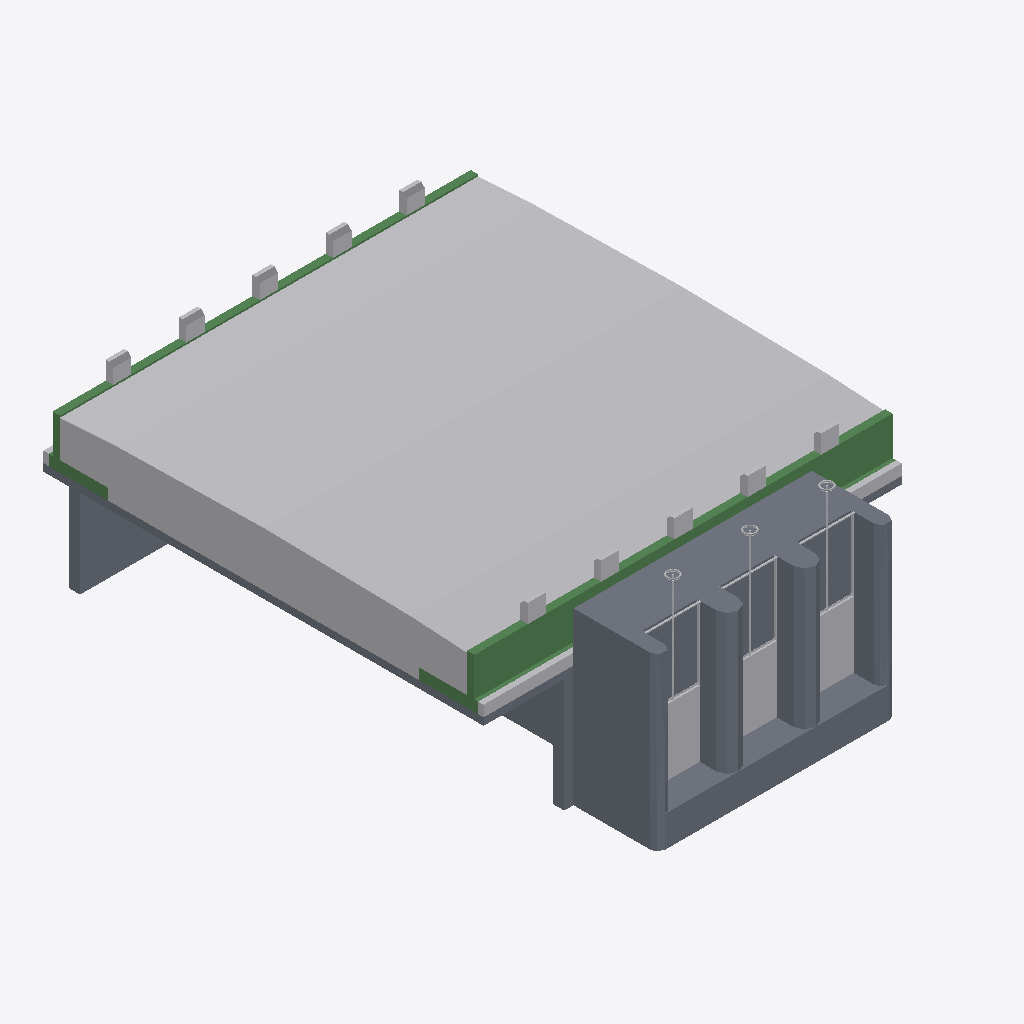
Isometric view of an IFC building model (IFC-SPF (STEP), schema IFC2X3, length unit millimetre), seen from the south-west, elements coloured by IFC class: 16 other elements (light grey), 8 slabs (grey), 2 beams (green).
Extent 11.4 m × 14.4 m × 5.7 m (x, y, z). Storeys (4): Dasar Wingwall at 2.65 m; Lantai Box Culvert at 3.50 m; Top Box Culvert at 5.75 m; RWC at 7.30 m. Elements (71): 27 IfcSlab, 26 IfcReinforcingBar, 16 IfcBuildingElementProxy, 2 IfcBeam.

HEADER;
FILE_DESCRIPTION(('ViewDefinition [CoordinationView_V2.0]','RevitIdentifiers [ContentGUID: 677d5aa1-1aa4-439c-b785-e2196c65518f, VersionGUID: 065d1a42-16ea-4ad0-9fa7-aa1490bf2145, NumberOfSaves: 55]','CoordinateReference [CoordinateBase: Shared Coordinates]'),'2;1');
FILE_NAME('BKL25-KJ-K01-CD01-MOD-C-0000-S0-P03.ifc','2025-11-23T20:46:37+07:00',(''),(''),'ODA SDAI 25.12','Autodesk Revit 26.1.0.35 (ENU) - IFC 26.1.0.23','');
FILE_SCHEMA(('IFC2X3'));
ENDSEC;
DATA;
#29=IFCPROJECT('1dVLgX6gH3dBU5uXcJcgv$',#18,'0001',$,$,'Project Name','Project Status',(#24),#85077);
#53=IFCSITE('1dVLgX6gH3dBU5uXcJcgvz',#18,'Default',$,$,#52,$,$,.ELEMENT.,$,$,$,$,$);
#34=IFCBUILDING('1dVLgX6gH3dBU5uXcJcgv_',#18,'',$,$,#32,$,'',.ELEMENT.,$,$,$);
#38=IFCBUILDINGSTOREY('3Zu5Bv0LOHrPC10026FoQQ',#18,'Dasar Wingwall',$,'Level:8mm Head',#37,$,'Dasar Wingwall',.ELEMENT.,2649.9999999999995);
#42=IFCBUILDINGSTOREY('0yb31Y1QT4pe4PjHqbWysn',#18,'Lantai Box Culvert',$,'Level:8mm Head',#41,$,'Lantai Box Culvert',.ELEMENT.,3499.999999999933);
#46=IFCBUILDINGSTOREY('0yb31Y1QT4pe4PjHqbWysA',#18,'Top Box Culvert',$,'Level:8mm Head',#45,$,'Top Box Culvert',.ELEMENT.,5749.999999999939);
#50=IFCBUILDINGSTOREY('0yb31Y1QT4pe4PjHqbWytp',#18,'RWC',$,'Level:8mm Head',#49,$,'RWC',.ELEMENT.,7300.000000000001);
#21988=IFCBUILDINGELEMENTPROXY('2wRJLx$hX7TvB86pdvIgSQ',#18,'Jalan:Jalan:417064',$,'Jalan:Jalan',#21987,#21984,'417064',$);
#21555=IFCSLAB('1cB6Ic6p9DOB_JOtgr23BK',#18,'Cross Drain 1:Cross Drain 1:410120',$,'Cross Drain 1:Cross Drain 1',#20577,#21554,'410120',.BASESLAB.);
#21680=IFCBEAM('1My2Cq9S12IBZQCXQV9A$l',#18,'Retaining Wall Concreate:Retaining Wall Concreate:414147',$,'Retaining Wall Concreate:Retaining Wall Concreate',#21661,#21679,'414147');
#13976=IFCSLAB('0YbpUTw1b4H89boBh6WPu0',#18,'Wingwall Unit:Wingwall Unit:355017',$,'Wingwall Unit:Wingwall Unit',#13960,#13975,'355017',.BASESLAB.);
#21714=IFCBEAM('1My2Cq9S12IBZQCXQV9A$F',#18,'Retaining Wall Concreate:Retaining Wall Concreate:414179',$,'Retaining Wall Concreate:Retaining Wall Concreate',#21695,#21713,'414179');
#21630=IFCSLAB('342nT2tB1A$uBwNzFWgx2J',#18,'Floor:Generic 200mm:412923',$,'Floor:Generic 200mm',#21620,#21629,'412923',.FLOOR.);
#84978=IFCBUILDINGELEMENTPROXY('1c8Dk6hTP6cAKoMAKFDm2O',#18,'Sluice_Gate_16690:Pintu Air:420577',$,'Sluice_Gate_16690:Pintu Air',#84977,#84974,'420577',$);
#84992=IFCBUILDINGELEMENTPROXY('1c8Dk6hTP6cAKoMAKFDm6E',#18,'Sluice_Gate_16690:Pintu Air:420855',$,'Sluice_Gate_16690:Pintu Air',#84991,#84988,'420855',$);
#85003=IFCBUILDINGELEMENTPROXY('1c8Dk6hTP6cAKoMAKFDmPv',#18,'Sluice_Gate_16690:Pintu Air:420864',$,'Sluice_Gate_16690:Pintu Air',#85002,#84999,'420864',$);
#3560=IFCSLAB('0YbpUTw1b4H89boBh6WPvi',#18,'Wingwall Unit:Wingwall Unit 2:354981',$,'Wingwall Unit:Wingwall Unit 2',#3542,#3559,'354981',.BASESLAB.);
#21816=IFCBUILDINGELEMENTPROXY('3Q4lipAEP7XOjtPrNlTQUt',#18,'Slab Edge:Slab Edge - Jembatan:415926',$,'Slab Edge:Slab Edge - Jembatan',#21723,#21815,'415926',$);
#1455=IFCSLAB('0YbpUTw1b4H89boBh6WPve',#18,'Box Culvert Unit:Box Culvert Unit:354977',$,'Box Culvert Unit:Box Culvert Unit',#773,#1454,'354977',.BASESLAB.);
#21841=IFCBUILDINGELEMENTPROXY('3Q4lipAEP7XOjtPrNlTQUz',#18,'Slab Edge:Slab Edge - Jembatan:415932',$,'Slab Edge:Slab Edge - Jembatan',#21824,#21840,'415932',$);
#22016=IFCBUILDINGELEMENTPROXY('1Dl4gf9PTFTv1zStUTSNiI',#18,'Jack Post:Jack Post:418996',$,'Jack Post:Jack Post',#22015,#22012,'418996',$);
#22061=IFCBUILDINGELEMENTPROXY('1ic5$g_i97RRjbEe0A2pX4',#18,'Jack Post:Jack Post:420410',$,'Jack Post:Jack Post',#22060,#22057,'420410',$);
#22083=IFCBUILDINGELEMENTPROXY('1ic5$g_i97RRjbEe0A2pWg',#18,'Jack Post:Jack Post:420436',$,'Jack Post:Jack Post',#22082,#22079,'420436',$);
#22039=IFCBUILDINGELEMENTPROXY('0VD$cK3Uz2QB3P2uMthBcR',#18,'Jack Post:Jack Post:420341',$,'Jack Post:Jack Post',#22038,#22035,'420341',$);
#22105=IFCBUILDINGELEMENTPROXY('1ic5$g_i97RRjbEe0A2pWL',#18,'Jack Post:Jack Post:420459',$,'Jack Post:Jack Post',#22104,#22101,'420459',$);
#22028=IFCBUILDINGELEMENTPROXY('1Dl4gf9PTFTv1zStUTSNYV',#18,'Jack Post:Jack Post:419641',$,'Jack Post:Jack Post',#22027,#22024,'419641',$);
#22116=IFCBUILDINGELEMENTPROXY('1ic5$g_i97RRjbEe0A2pWI',#18,'Jack Post:Jack Post:420460',$,'Jack Post:Jack Post',#22115,#22112,'420460',$);
#22050=IFCBUILDINGELEMENTPROXY('0VD$cK3Uz2QB3P2uMthBcO',#18,'Jack Post:Jack Post:420342',$,'Jack Post:Jack Post',#22049,#22046,'420342',$);
#22072=IFCBUILDINGELEMENTPROXY('1ic5$g_i97RRjbEe0A2pX5',#18,'Jack Post:Jack Post:420411',$,'Jack Post:Jack Post',#22071,#22068,'420411',$);
#22094=IFCBUILDINGELEMENTPROXY('1ic5$g_i97RRjbEe0A2pWh',#18,'Jack Post:Jack Post:420437',$,'Jack Post:Jack Post',#22093,#22090,'420437',$);
#21580=IFCSLAB('0yb31Y1QT4pe4PjHqbWyyY',#18,'Floor:Generic 200mm:412178',$,'Floor:Generic 200mm',#21566,#21579,'412178',.FLOOR.);
#21650=IFCSLAB('342nT2tB1A$uBwNzFWgx5q',#18,'Floor:Generic 200mm:412956',$,'Floor:Generic 200mm',#21640,#21649,'412956',.FLOOR.);
#21610=IFCSLAB('342nT2tB1A$uBwNzFWgxOo',#18,'Floor:Generic 200mm:412250',$,'Floor:Generic 200mm',#21600,#21609,'412250',.FLOOR.);
ENDSEC;